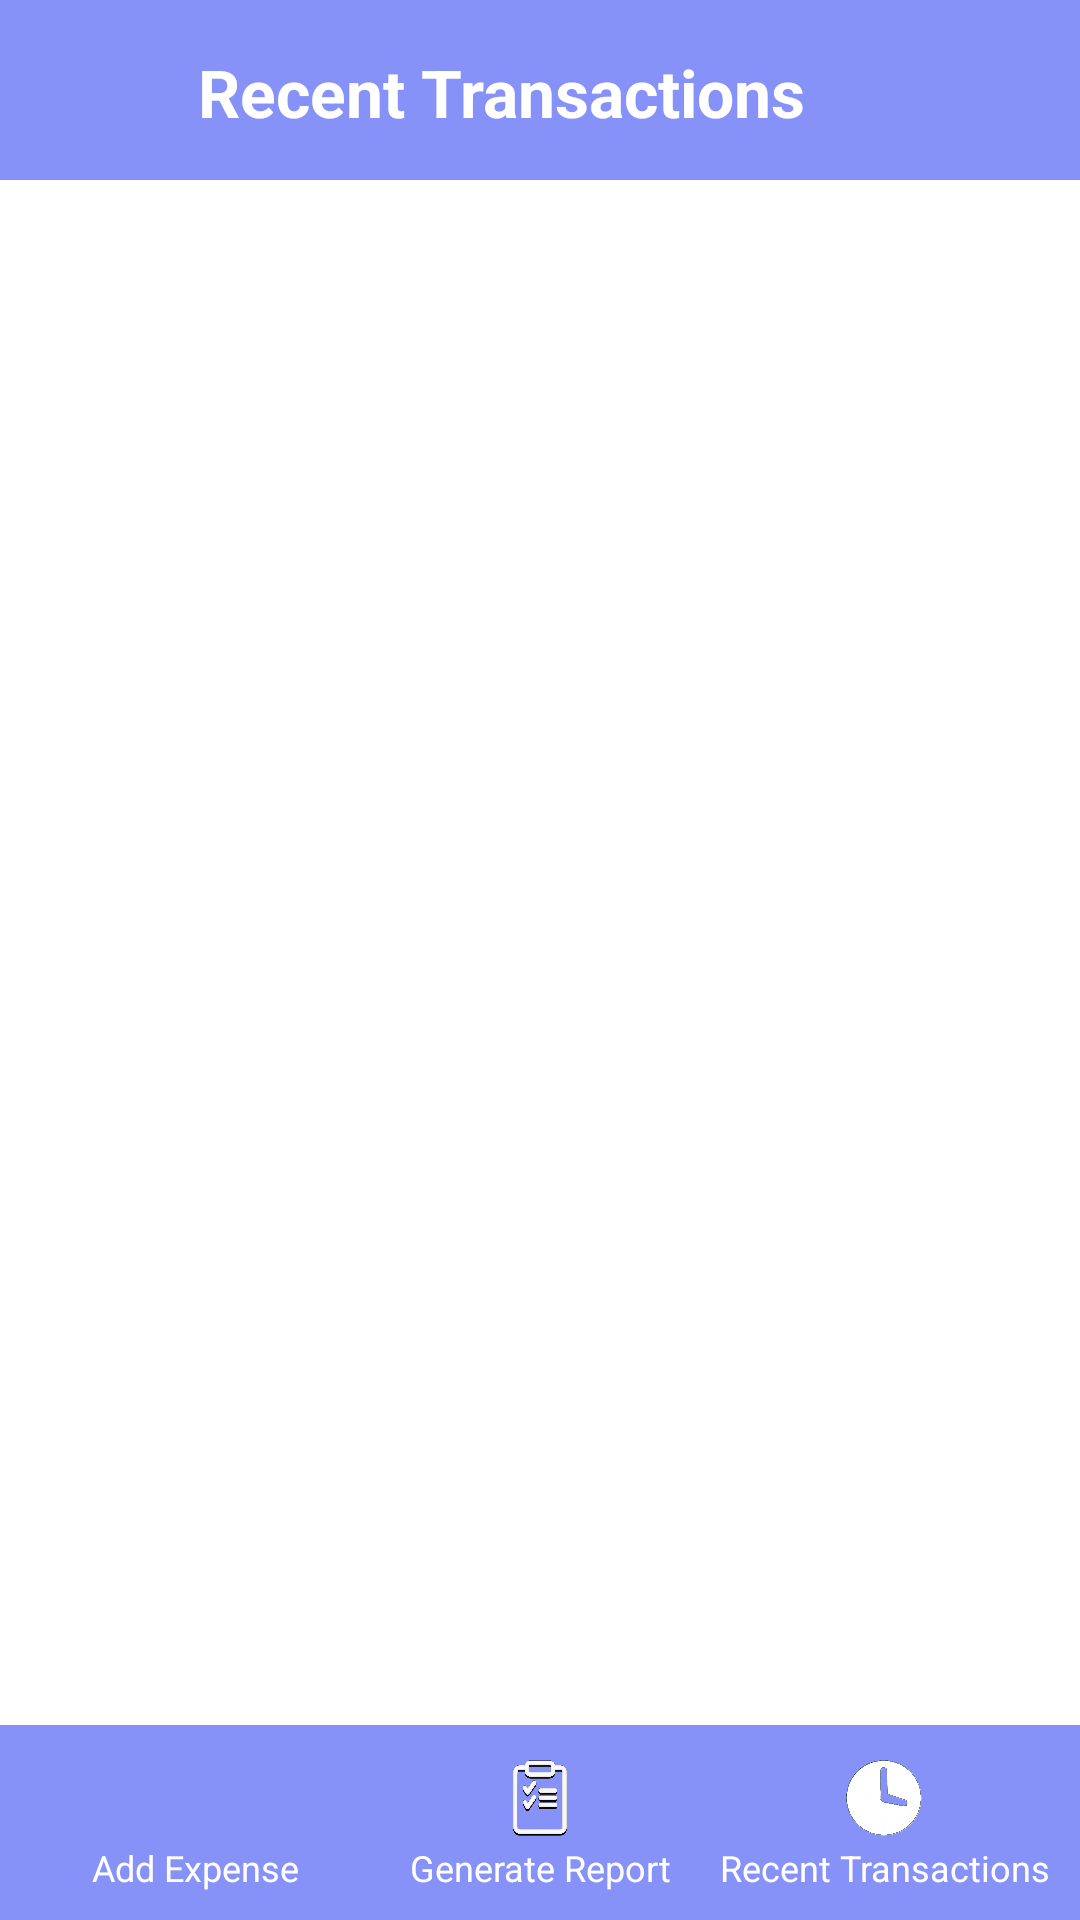

This screen was rendered from an Android layout file. Write that file and the resources it references.
<!-- AndroidManifest.xml: application theme Theme.Electratrack -->
<!-- res/layout/recent_transactions.xml -->
<?xml version="1.0" encoding="utf-8"?>
<androidx.constraintlayout.widget.ConstraintLayout xmlns:android="http://schemas.android.com/apk/res/android"
    xmlns:app="http://schemas.android.com/apk/res-auto"
    xmlns:tools="http://schemas.android.com/tools"
    android:layout_width="match_parent"
    android:layout_height="match_parent"
    tools:context=".recent_trans">

    <LinearLayout
        android:layout_width="match_parent"
        android:layout_height="match_parent"
        android:orientation="vertical"
        android:background="#FFFFFF">

        
        <LinearLayout
            android:layout_width="match_parent"
            android:layout_height="60dp"
            android:background="@color/purple"
            android:gravity="center_vertical"
            android:orientation="horizontal"
            android:padding="16dp">

            <ImageView
                android:id="@+id/back"
                android:layout_marginTop="3dp"
                android:layout_width="35dp"
                android:layout_height="35dp"
                android:contentDescription="Profile Icon"
                android:src="@drawable/backmain"/>

            <TextView
                android:layout_width="0dp"
                android:layout_height="wrap_content"
                android:layout_marginLeft="15dp"
                android:layout_weight="1"
                android:text="Recent Transactions"
                android:textColor="@color/white"
                android:textSize="22sp"
                android:textStyle="bold" />
        </LinearLayout>

        
        <ScrollView
            android:layout_width="match_parent"
            android:layout_height="0dp"
            android:layout_weight="1"
            android:padding="16dp">

            
            <androidx.recyclerview.widget.RecyclerView
                android:id="@+id/recyclerViewTransactions"
                android:layout_width="match_parent"
                android:layout_height="wrap_content"/>
        </ScrollView>

        
        <LinearLayout
            android:layout_width="match_parent"
            android:layout_height="65dp"
            android:background="@color/purple"
            android:gravity="center"
            android:orientation="horizontal"
            android:padding="8dp">

            <LinearLayout
                android:layout_width="0dp"
                android:layout_height="wrap_content"
                android:layout_weight="1"
                android:gravity="center"
                android:orientation="vertical">

                <ImageView
                    android:id="@+id/myImageView"
                    android:layout_width="60dp"
                    android:layout_height="30dp"
                    android:contentDescription="Add Expense Icon"
                    android:src="@drawable/add1" />

                <TextView
                    android:layout_width="wrap_content"
                    android:layout_height="wrap_content"
                    android:gravity="center"
                    android:text="Add Expense"
                    android:textColor="@color/white"
                    android:textSize="12sp" />
            </LinearLayout>

            <LinearLayout
                android:layout_width="0dp"
                android:layout_height="wrap_content"
                android:layout_weight="1"
                android:gravity="center"
                android:orientation="vertical">

                <ImageView
                    android:id="@+id/report"
                    android:layout_width="60dp"
                    android:layout_height="30dp"
                    android:contentDescription="Generate Report Icon"
                    android:src="@drawable/report1" />

                <TextView
                    android:layout_width="wrap_content"
                    android:layout_height="wrap_content"
                    android:gravity="center"
                    android:text="Generate Report"
                    android:textColor="@color/white"
                    android:textSize="12sp" />
            </LinearLayout>

            <LinearLayout
                android:layout_width="0dp"
                android:layout_height="wrap_content"
                android:layout_weight="1"
                android:gravity="center"
                android:orientation="vertical">

                <ImageView
                    android:id="@+id/recent"
                    android:layout_width="60dp"
                    android:layout_height="30dp"
                    android:contentDescription="Recent Transactions Icon"
                    android:src="@drawable/recent2" />

                <TextView
                    android:layout_width="wrap_content"
                    android:layout_height="wrap_content"
                    android:gravity="center"
                    android:text="Recent Transactions"
                    android:textColor="@color/white"
                    android:textSize="12sp" />
            </LinearLayout>
        </LinearLayout>

    </LinearLayout>
</androidx.constraintlayout.widget.ConstraintLayout>
<!-- resources referenced by this layout -->
<resources>
  <color name="purple">#8692f7</color>
  <color name="white">#FFFFFFFF</color>
  <!-- drawable recent2: png bitmap (drawable, 464871 bytes) -->
  <!-- drawable report1: png bitmap (drawable, 110075 bytes) -->
  <style name="Theme.Electratrack" parent="Base.Theme.Electratrack" />
  <style name="Base.Theme.Electratrack" parent="Theme.Material3.DayNight.NoActionBar">
          
          
      </style>
</resources>
